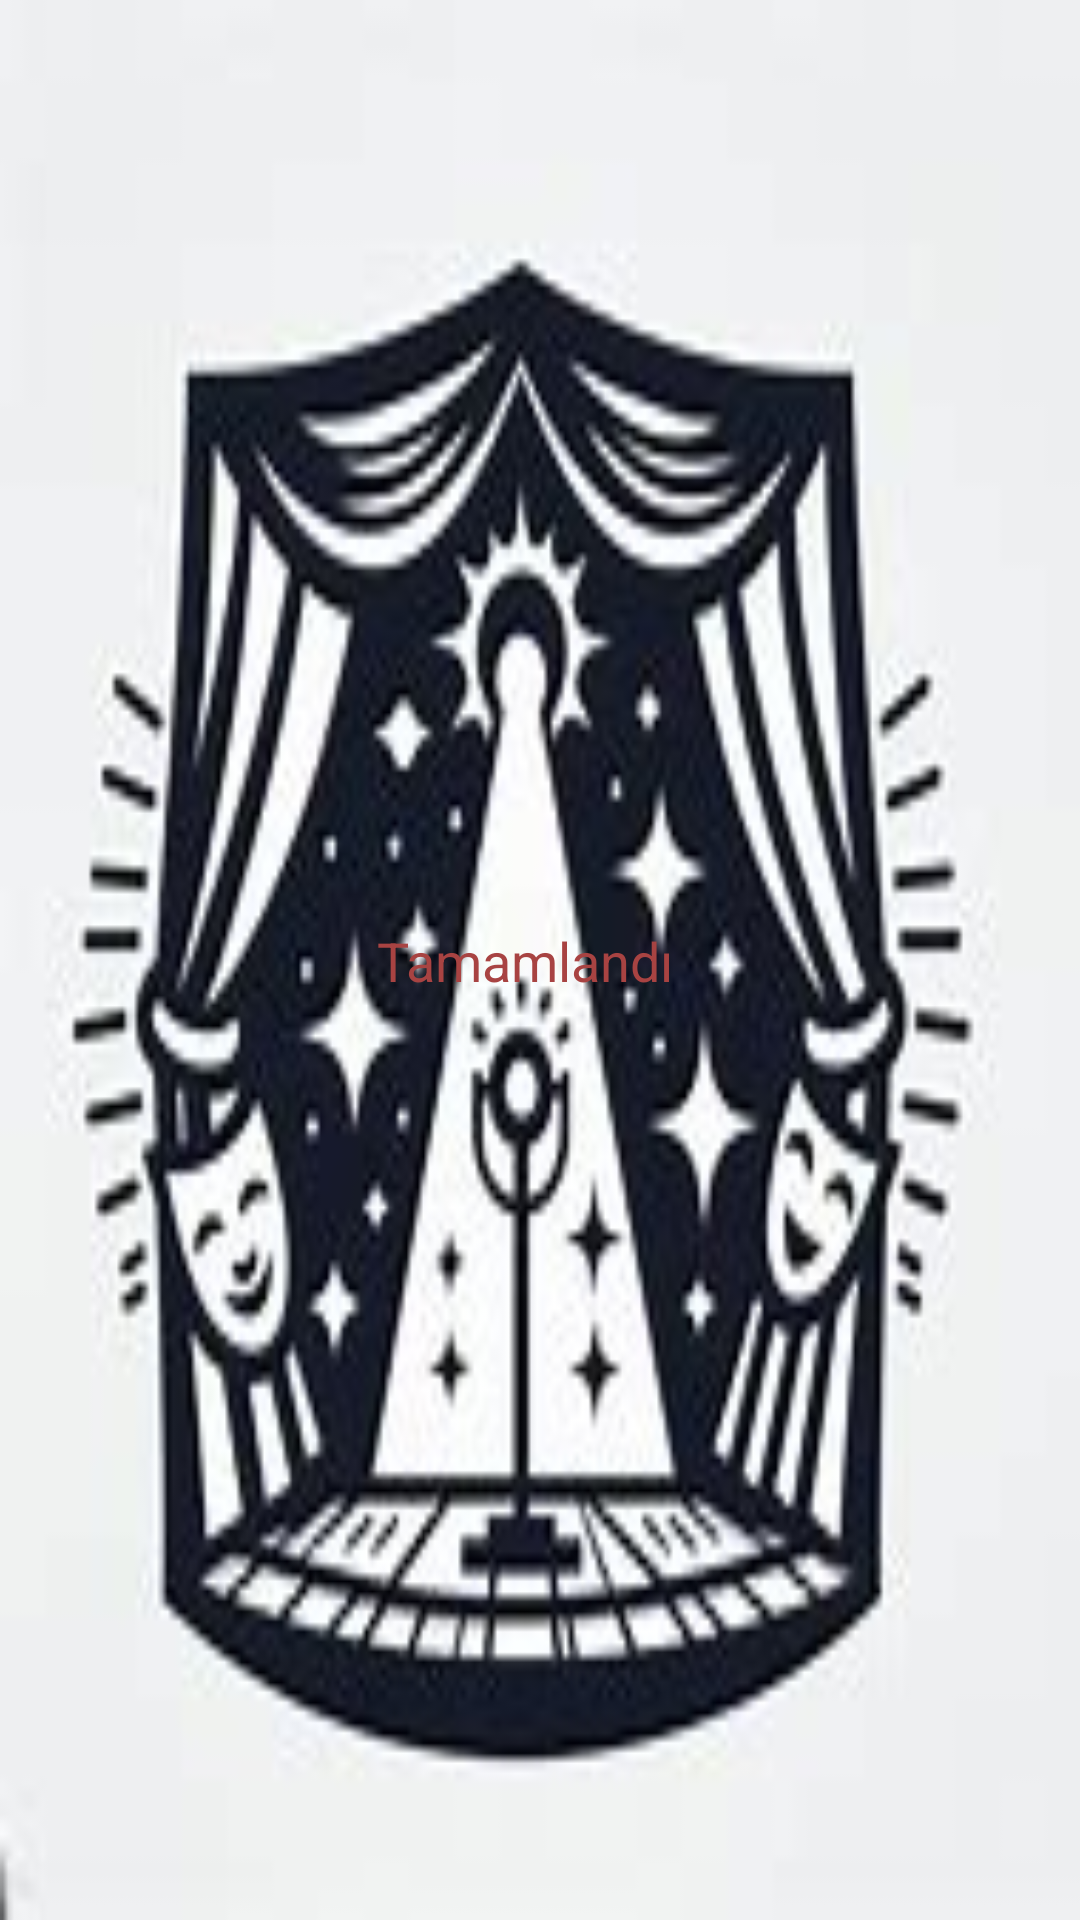

Here is an Android app screen rendered from its layout file. Give the layout XML and the strings, colors and styles it references.
<!-- AndroidManifest.xml: application theme Theme.TheatreTicket -->
<!-- res/layout/custom_button.xml -->
<?xml version="1.0" encoding="utf-8"?>
<androidx.constraintlayout.widget.ConstraintLayout xmlns:android="http://schemas.android.com/apk/res/android"
    xmlns:app="http://schemas.android.com/apk/res-auto"
    xmlns:tools="http://schemas.android.com/tools"
    android:id="@+id/btnCustomButton"
    style="@style/rounded_primary2_10_border_primary3"
    android:layout_width="match_parent"
    android:layout_height="wrap_content"
    android:layout_gravity="center_horizontal">

    <TextView
        android:id="@+id/tvCustomButtonLabel"
        style="@style/TextColor_primary4"
        android:layout_width="wrap_content"
        android:layout_height="wrap_content"
        android:layout_marginVertical="12dp"
        android:layout_marginEnd="10dp"
        android:gravity="center"
        android:text="@string/done"
        android:textSize="18sp"
        app:layout_constraintBottom_toBottomOf="parent"
        app:layout_constraintEnd_toStartOf="@+id/imgView"
        app:layout_constraintStart_toStartOf="parent"
        app:layout_constraintTop_toTopOf="parent" />

    <com.google.android.material.imageview.ShapeableImageView
        android:id="@+id/imgView"
        style="@style/ImgTintColor"
        android:layout_width="wrap_content"
        android:layout_height="wrap_content"
        android:layout_marginEnd="10dp"
        android:scaleType="centerCrop"
        android:visibility="gone"
        app:layout_constraintBottom_toBottomOf="parent"
        app:layout_constraintEnd_toEndOf="parent"
        app:layout_constraintTop_toTopOf="parent"
        tools:src="@drawable/ic_account_avatar_profile_user" />

</androidx.constraintlayout.widget.ConstraintLayout>
<!-- resources referenced by this layout -->
<resources>
  <string name="done">Tamamlandı</string>
  <style name="ImgTintColor">
          <item name="android:tint">@color/primary4</item>
      </style>
  <style name="TextColor_primary4">
          <item name="android:textColor">@color/primary4</item>
      </style>
  <style name="rounded_primary2_10_border_primary3">
          <item name="android:background">@drawable/bg_primary2_10_border_primary3</item>
          <item name="android:textColor">@color/primary6</item>
      </style>
  <style name="Theme.TheatreTicket" parent="Theme.MaterialComponents.DayNight.NoActionBar">
          <item name="android:statusBarColor">?attr/colorPrimary</item>
          <item name="android:navigationBarColor">?attr/colorPrimary</item>
          <item name="android:windowBackground">@drawable/splash_screen</item>
          <item name="android:windowLightStatusBar">true</item>
  
          
          <item name="colorPrimary">@color/primary</item>
          <item name="colorPrimaryVariant">@color/primary2</item>
          <item name="colorOnPrimary">@color/primary3</item>
          <item name="colorPrimaryFixed">@color/primary4</item>
          <item name="colorOnPrimarySurface">@color/primary5</item>
  
          
          <item name="colorSecondary">@color/primary6</item>
          <item name="colorSecondaryVariant">@color/pink</item>
          <item name="colorOnSecondary">@color/primary7</item>
          <item name="colorOnSecondaryFixed">@color/primary</item>
  
          
          <item name="colorSurface">@color/pink</item>
          <item name="colorOnSurface">@color/red_err</item>
          <item name="colorOnSurfaceVariant">@color/red_err</item>
          <item name="colorOnSurfaceInverse">@color/green_light</item>
          <item name="colorOnTertiary">@color/primary10</item>
  
      </style>
  <color name="primary4">#A84342</color>
  <color name="primary6">#CE8382</color>
  <!-- drawable splash_screen (drawable) -->
  <?xml version="1.0" encoding="utf-8"?>
  <layer-list xmlns:android="http://schemas.android.com/apk/res/android">
      <item android:drawable="@color/primary3" />
      <item
          android:drawable="@drawable/img_logo4"
          android:gravity="fill" />
  </layer-list>
  <color name="primary">#3A1717</color>
  <color name="primary2">#5F2625</color>
  <color name="primary3">#833434</color>
  <color name="primary5">#C05E5D</color>
  <color name="pink">#E91E63</color>
      //Don't use this color
  <color name="primary7">#DCA7A7</color>
  <color name="red_err">#B00020</color>
  <color name="green_light">#4CAF50</color>
  <!-- drawable img_logo4: jpg bitmap (drawable, 10325 bytes) -->
</resources>
